Image classification data set "CV_ML" (Caldeira777/CV_ML on GitHub). Class labels (3): chifre, mao aberta, um dedo.

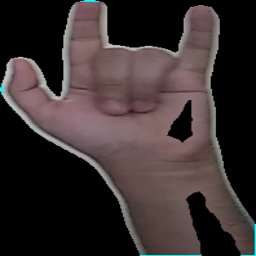
Label: chifre

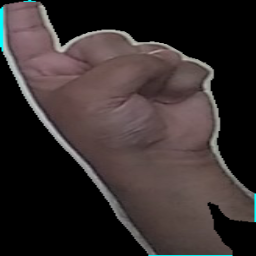
Label: um dedo

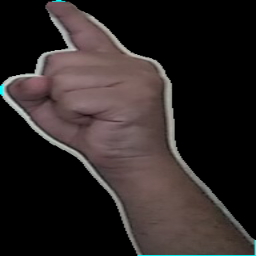
Label: um dedo

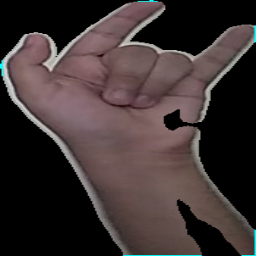
Label: chifre

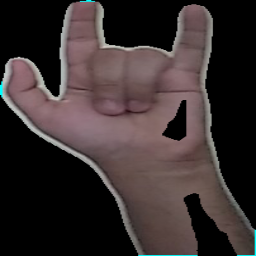
Label: chifre

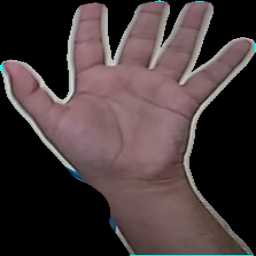
Label: mao aberta
